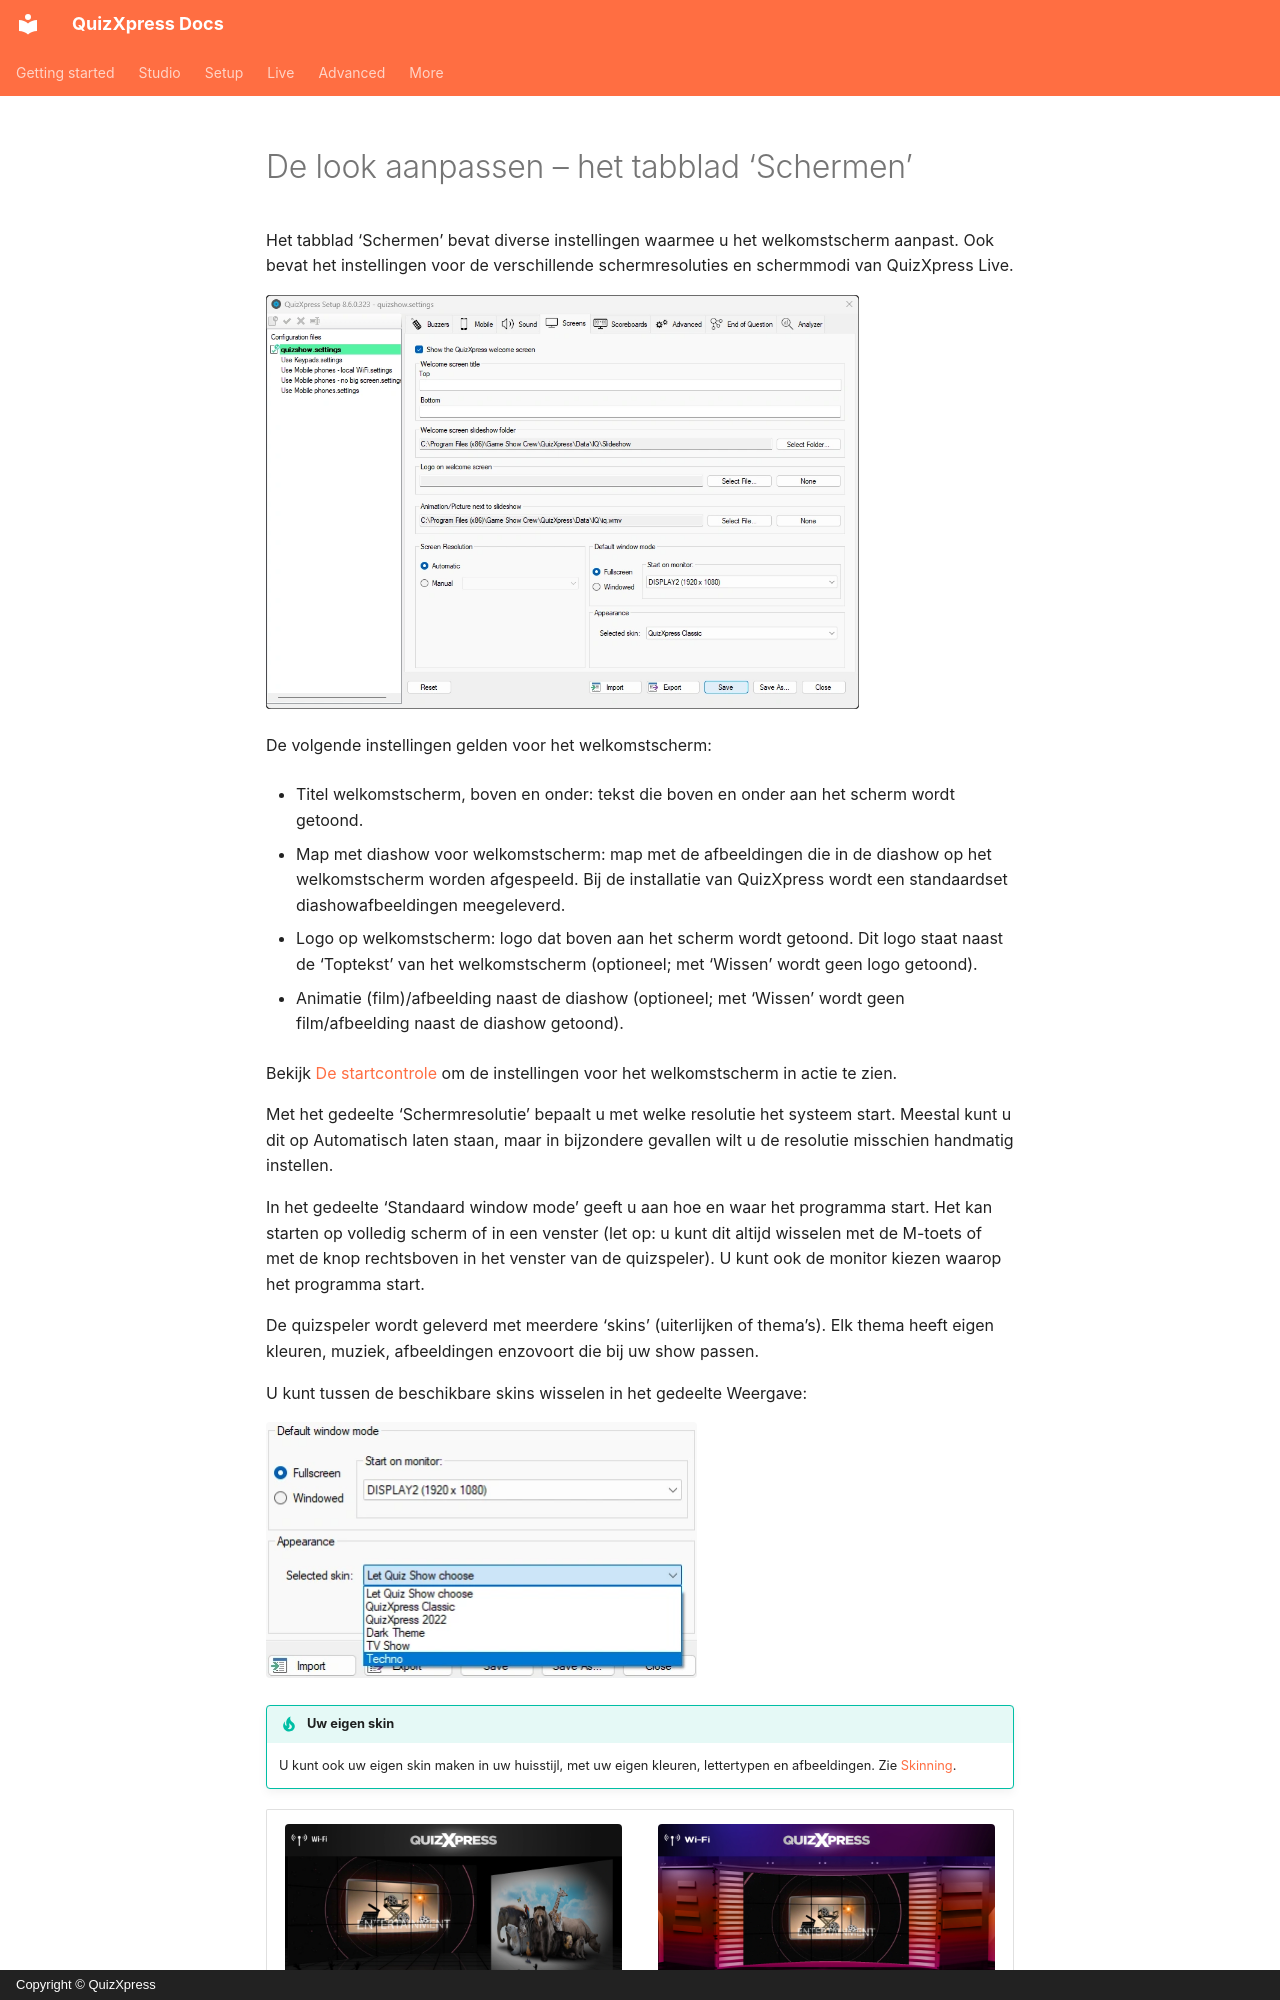

repository: gameshowcrew/quizxpress-docs · page: setup/customizing-the-look-the-screens-tab-page.nl/index.html · generator: mkdocs · copyright: Copyright © QuizXpress

# De look aanpassen – het tabblad ‘Schermen’

Het tabblad ‘Schermen’ bevat diverse instellingen waarmee u het welkomstscherm aanpast. Ook bevat het instellingen voor de verschillende schermresoluties en schermmodi van QuizXpress Live.

![Het tabblad Schermen](../assets/images/setup-screens-tab.webp){ width="593" loading=lazy }

De volgende instellingen gelden voor het welkomstscherm:

- Titel welkomstscherm, boven en onder: tekst die boven en onder aan het scherm wordt getoond.

- Map met diashow voor welkomstscherm: map met de afbeeldingen die in de diashow op het welkomstscherm worden afgespeeld. Bij de installatie van QuizXpress wordt een standaardset diashowafbeeldingen meegeleverd.

- Logo op welkomstscherm: logo dat boven aan het scherm wordt getoond. Dit logo staat naast de ‘Toptekst’ van het welkomstscherm (optioneel; met ‘Wissen’ wordt geen logo getoond).

- Animatie (film)/afbeelding naast de diashow (optioneel; met ‘Wissen’ wordt geen film/afbeelding naast de diashow getoond).

Bekijk [De startcontrole](../live/starting-a-quiz/the-launch-checker.md) om de instellingen voor het welkomstscherm in actie te zien.

Met het gedeelte ‘Schermresolutie’ bepaalt u met welke resolutie het systeem start. Meestal kunt u dit op Automatisch laten staan, maar in bijzondere gevallen wilt u de resolutie misschien handmatig instellen.

In het gedeelte ‘Standaard window mode’ geeft u aan hoe en waar het programma start. Het kan starten op volledig scherm of in een venster (let op: u kunt dit altijd wisselen met de M-toets of met de knop rechtsboven in het venster van de quizspeler). U kunt ook de monitor kiezen waarop het programma start.

De quizspeler wordt geleverd met meerdere ‘skins’ (uiterlijken of thema’s). Elk thema heeft eigen kleuren, muziek, afbeeldingen enzovoort die bij uw show passen.

U kunt tussen de beschikbare skins wisselen in het gedeelte Weergave:

![De lijst met skins](../assets/images/setup-skin-list.webp){ width="431" loading=lazy }

!!! tip "Uw eigen skin"
    U kunt ook uw eigen skin maken in uw huisstijl, met uw eigen kleuren, lettertypen en afbeeldingen. Zie [Skinning](../advanced/skinning/index.md).
